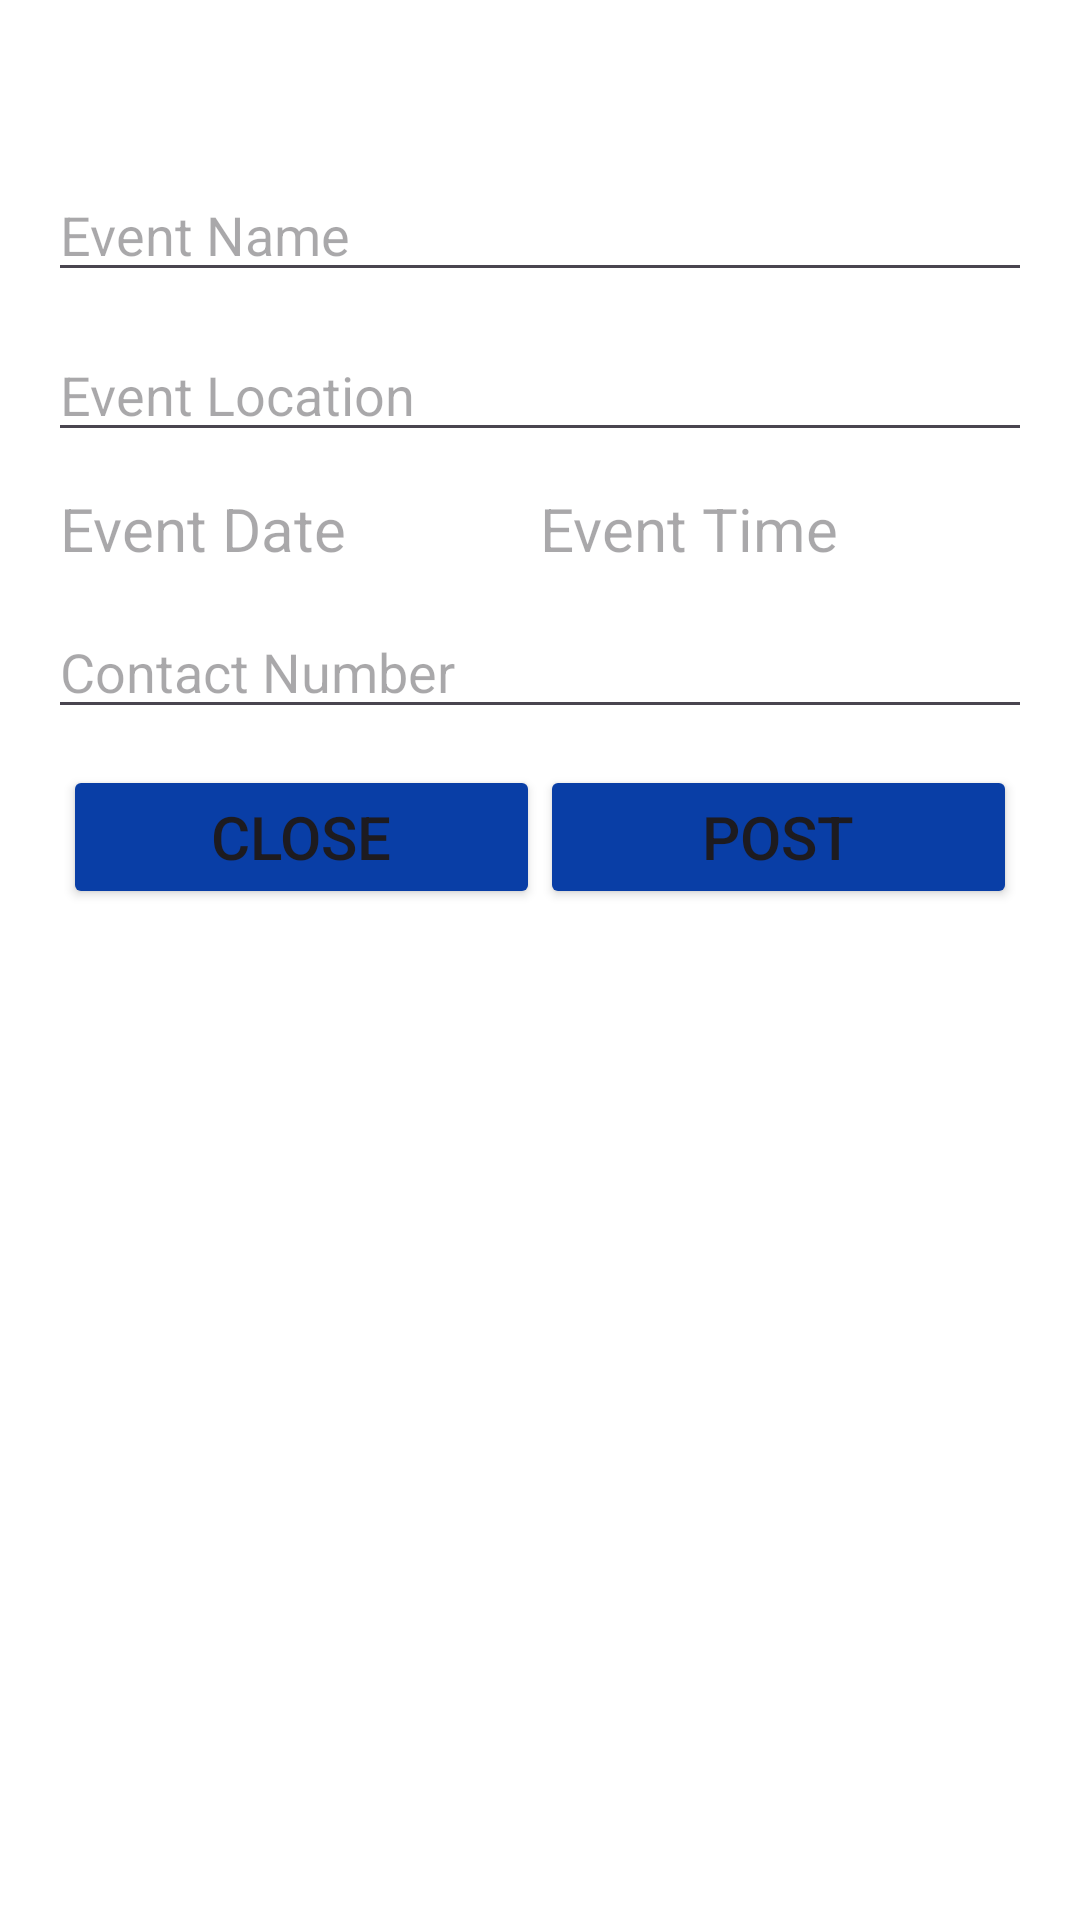

Reconstruct the res/layout file that produces this screen, plus the resources it refers to.
<!-- AndroidManifest.xml: application theme Theme.Food_application -->
<!-- res/layout/post_event.xml -->
<?xml version="1.0" encoding="utf-8"?>
<LinearLayout xmlns:android="http://schemas.android.com/apk/res/android"
    xmlns:tools="http://schemas.android.com/tools"
    android:layout_width="match_parent"
    android:layout_height="match_parent"
    android:padding="16sp">

    <LinearLayout
        android:layout_width="match_parent"
        android:layout_height="wrap_content"
        android:orientation="vertical"
        android:layout_marginTop="40sp">

        <EditText
            android:id="@+id/event_name"
            android:layout_width="match_parent"
            android:layout_height="wrap_content"
            android:hint="Event Name" />

        <EditText
            android:id="@+id/event_location"
            android:layout_width="match_parent"
            android:layout_height="wrap_content"
            android:hint="Event Location"
            android:layout_marginTop="12sp"/>

        <LinearLayout
            android:layout_width="match_parent"
            android:layout_height="wrap_content"
            android:layout_marginTop="12sp"
            android:orientation="horizontal">

            <TextView
                android:id="@+id/event_date"
                android:layout_marginStart="4dp"
                android:layout_weight="1"
                android:layout_width="0dp"
                android:textSize="20sp"
                android:drawableLeft="@drawable/outline_calendar_month_24"
                android:drawablePadding="5dp"
                android:layout_height="wrap_content"
                android:hint="Event Date" />

            <TextView
                android:id="@+id/event_time"
                android:layout_weight="1"
                android:layout_width="0dp"
                android:textSize="20sp"
                android:drawableLeft="@drawable/outline_access_time_24"
                android:drawablePadding="5sp"
                android:layout_marginEnd="4dp"
                android:layout_height="wrap_content"
                android:hint="Event Time" />

        </LinearLayout>

        <EditText
            android:id="@+id/event_contact"
            android:layout_marginTop="12sp"
            android:layout_width="match_parent"
            android:layout_height="wrap_content"
            android:hint="Contact Number" />

        <LinearLayout
            android:id="@+id/button_layout"
            android:layout_width="match_parent"
            android:layout_height="wrap_content"
            android:orientation="horizontal"
            android:layout_marginTop="12sp">
            <Button
                android:id="@+id/close_btn"
                android:layout_gravity="center"
                android:backgroundTint="@color/button"
                android:layout_width="0dp"
                android:layout_marginStart="5dp"
                android:layout_weight="1"
                android:layout_height="wrap_content"
                android:text="Close"
                android:textSize="20sp"/>
            <Button
                android:id="@+id/post_btn"
                android:layout_gravity="center"
                android:backgroundTint="@color/button"
                android:layout_width="0dp"
                android:layout_weight="1"
                android:layout_marginEnd="5dp"
                android:layout_height="wrap_content"
                android:text="Post"
                android:textSize="20sp"/>
        </LinearLayout>


    </LinearLayout>


</LinearLayout>
<!-- resources referenced by this layout -->
<resources>
  <color name="button">#093EA6</color>
  <style name="Theme.Food_application" parent="Base.Theme.Food_application" />
  <style name="Base.Theme.Food_application" parent="Theme.Material3.DayNight.NoActionBar">
          
          
          <item name="android:windowBackground">@color/white</item>
          <item name="android:statusBarColor">@color/white</item>
      </style>
  <color name="white">#FFFFFFFF</color>
</resources>
